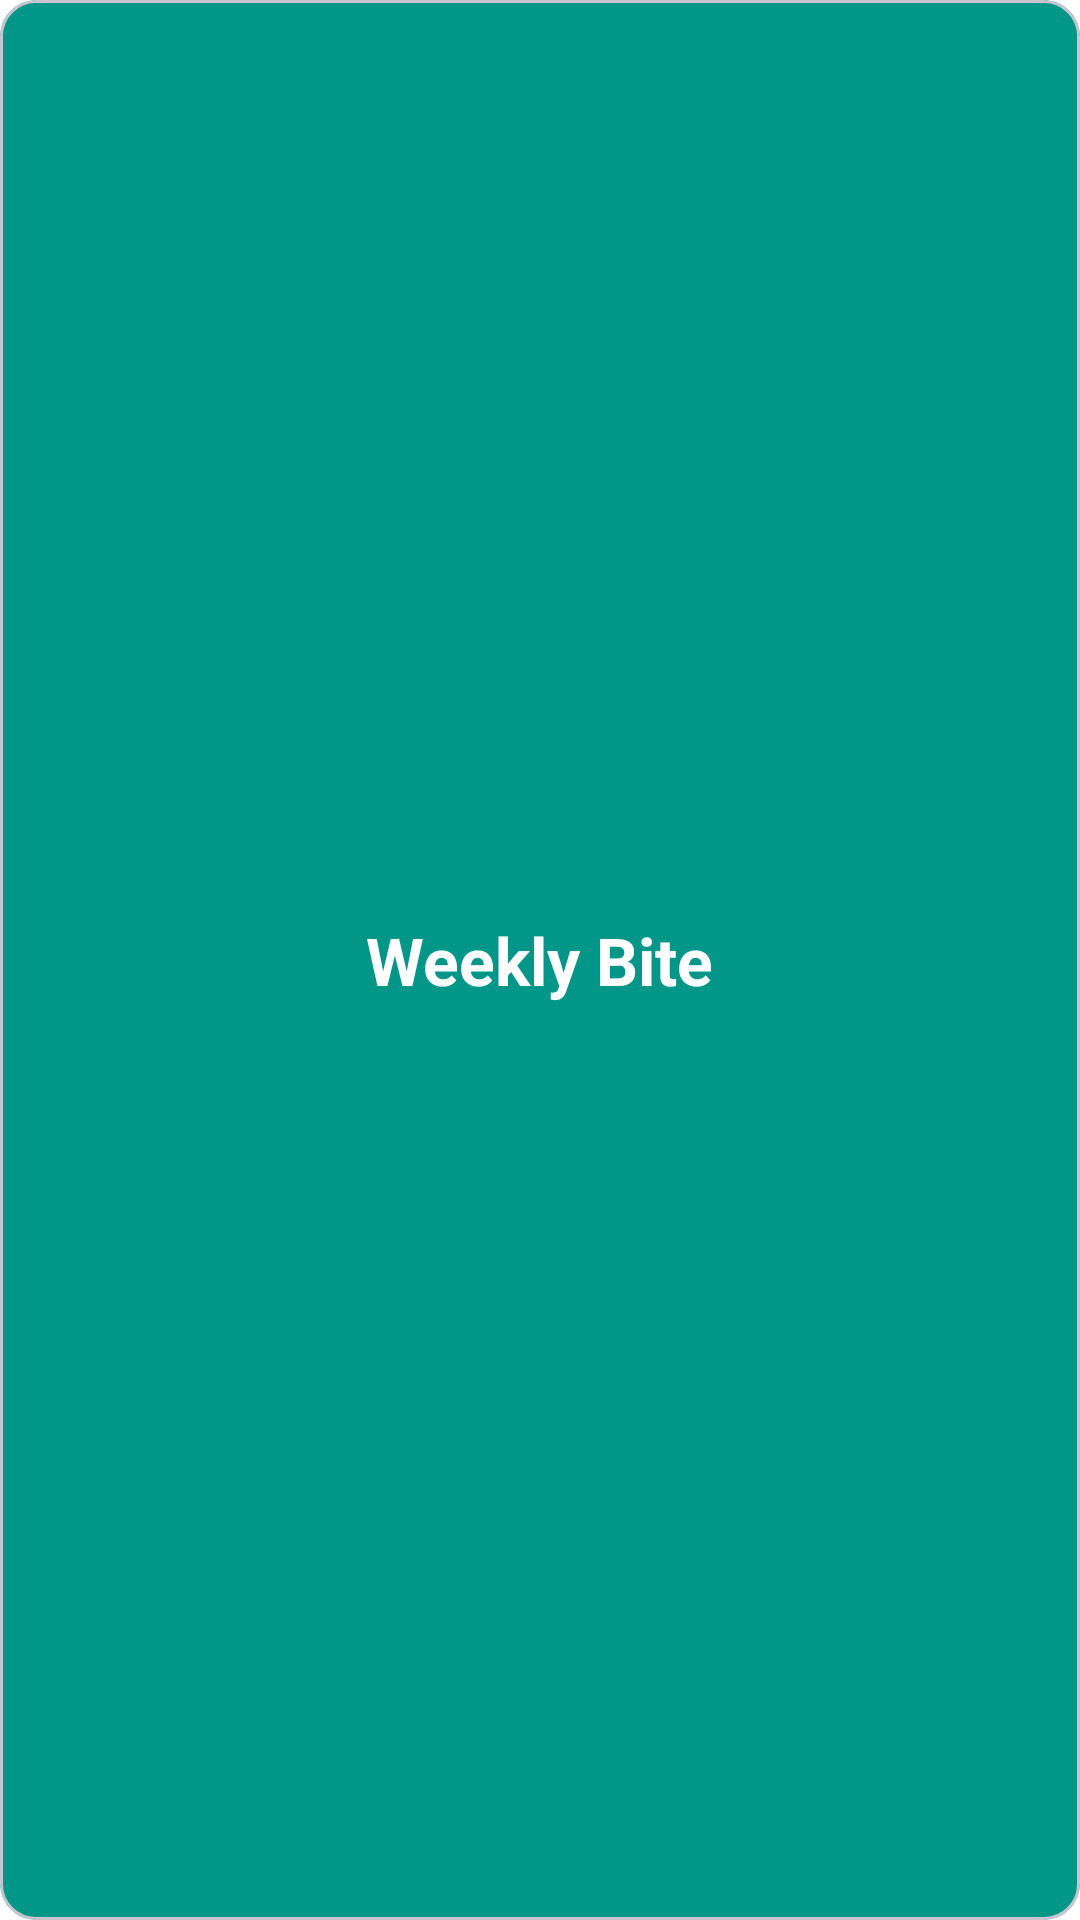

Write the Android layout XML for this screen, with the resource values it uses.
<!-- AndroidManifest.xml: activity theme Theme.WeeklyBite -->
<!-- res/layout/activity_splash.xml -->
<?xml version="1.0" encoding="utf-8"?>
<androidx.constraintlayout.motion.widget.MotionLayout
    xmlns:android="http://schemas.android.com/apk/res/android"
    xmlns:app="http://schemas.android.com/apk/res-auto"
    android:id="@+id/motionLayout"
    android:layout_width="match_parent"
    android:layout_height="match_parent"
    app:layoutDescription="@xml/splash_motion_scene"
    android:background="@android:color/white">

    
    <com.google.android.material.card.MaterialCardView
        android:id="@+id/coverCard"
        android:layout_width="0dp"
        android:layout_height="0dp"
        app:cardBackgroundColor="@color/md_theme_light_primary">

        <TextView
            android:id="@+id/titleText"
            android:layout_width="wrap_content"
            android:layout_height="wrap_content"
            android:text="Weekly Bite"
            android:textColor="@android:color/white"
            android:textSize="22sp"
            android:textStyle="bold"
            android:layout_gravity="center"/>
    </com.google.android.material.card.MaterialCardView>

</androidx.constraintlayout.motion.widget.MotionLayout>
<!-- resources referenced by this layout -->
<resources>
  <color name="md_theme_light_primary">#009688</color>
  <style name="Theme.WeeklyBite" parent="Theme.Material3.DayNight.NoActionBar">
          
          <item name="colorPrimary">@color/md_theme_light_primary</item>
          <item name="colorOnPrimary">@color/md_theme_light_onPrimary</item>
          <item name="colorPrimaryContainer">@color/md_theme_light_primaryContainer</item>
          <item name="colorOnPrimaryContainer">@color/md_theme_light_onPrimaryContainer</item>
  
          <item name="colorSecondary">@color/md_theme_light_secondary</item>
          <item name="colorOnSecondary">@color/md_theme_light_onSecondary</item>
          <item name="colorSecondaryContainer">@color/md_theme_light_secondaryContainer</item>
          <item name="colorOnSecondaryContainer">@color/md_theme_light_onSecondaryContainer</item>
  
          <item name="colorSurface">@color/md_theme_light_surface</item>
          <item name="colorOnSurface">@color/md_theme_light_onSurface</item>
          <item name="android:statusBarColor">@color/md_theme_light_primary</item>
      </style>
  <color name="md_theme_light_onPrimary">#FFFFFF</color>
  <color name="md_theme_light_primaryContainer">#B2DFDB</color>
  <color name="md_theme_light_onPrimaryContainer">#00332C</color>
  <color name="md_theme_light_secondary">#4DB6AC</color>
  <color name="md_theme_light_onSecondary">#FFFFFF</color>
  <color name="md_theme_light_secondaryContainer">#E0F2F1</color>
  <color name="md_theme_light_onSecondaryContainer">#00201B</color>
  <color name="md_theme_light_surface">#FFFFFF</color>
  <color name="md_theme_light_onSurface">#1C1B1F</color>
</resources>
